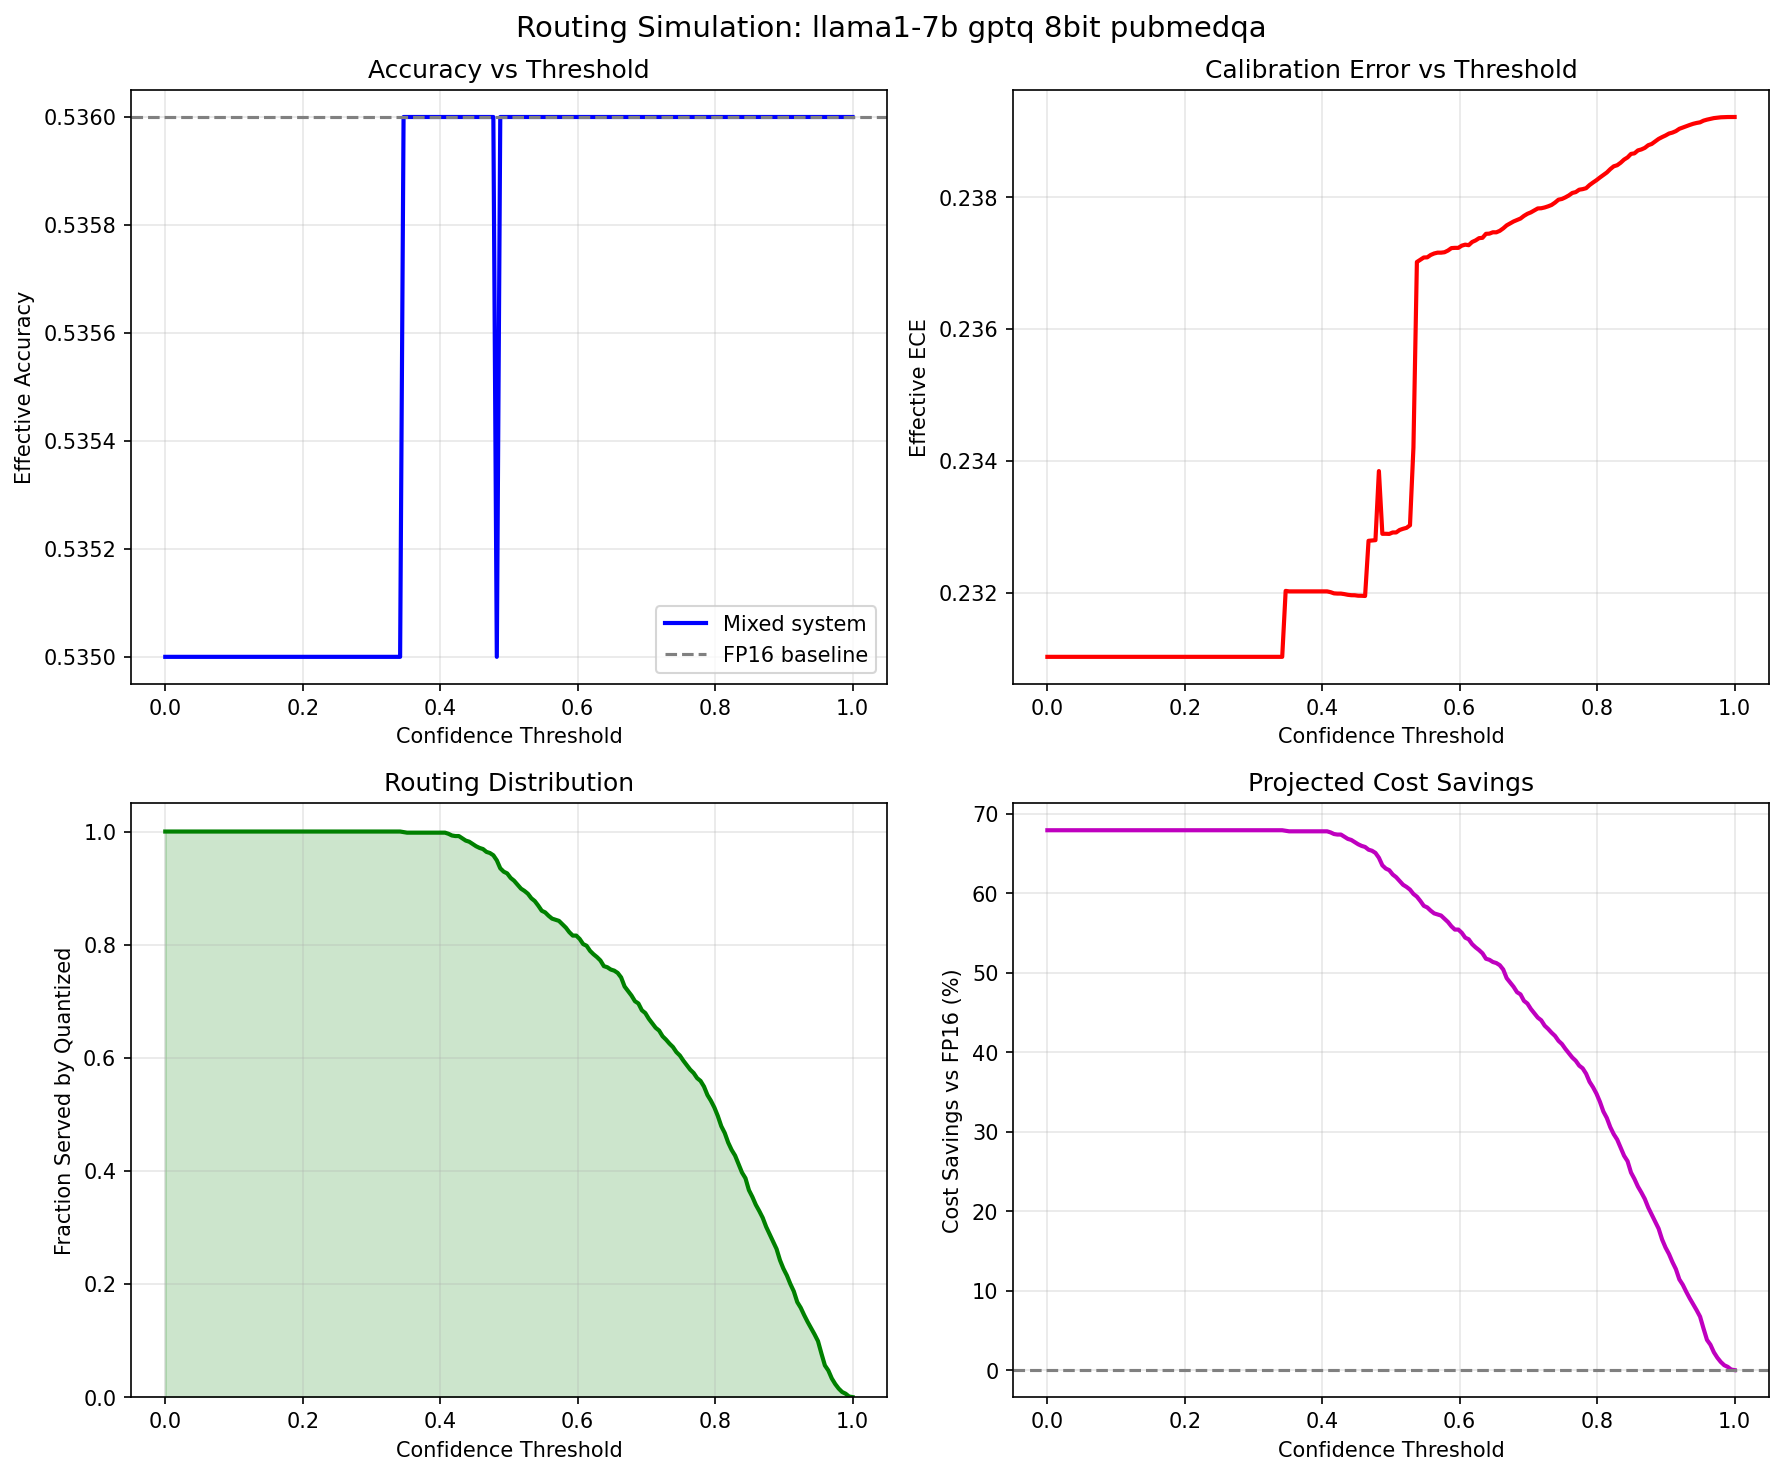

Data behind this chart, as committed beside it:
threshold, frac_quantized, frac_escalated, effective_accuracy, effective_ece, effective_tps, cost_savings_pct, fp16_accuracy, model, quant_method, precision, dataset
0.0, 1.0, 0.0, 0.535, 0.231, 1214, 67.91, 0.536, llama1-7b, gptq, 8bit, pubmedqa
0.005025, 1.0, 0.0, 0.535, 0.231, 1214, 67.91, 0.536, llama1-7b, gptq, 8bit, pubmedqa
0.01005, 1.0, 0.0, 0.535, 0.231, 1214, 67.91, 0.536, llama1-7b, gptq, 8bit, pubmedqa
0.01508, 1.0, 0.0, 0.535, 0.231, 1214, 67.91, 0.536, llama1-7b, gptq, 8bit, pubmedqa
0.0201, 1.0, 0.0, 0.535, 0.231, 1214, 67.91, 0.536, llama1-7b, gptq, 8bit, pubmedqa
0.02513, 1.0, 0.0, 0.535, 0.231, 1214, 67.91, 0.536, llama1-7b, gptq, 8bit, pubmedqa
0.03015, 1.0, 0.0, 0.535, 0.231, 1214, 67.91, 0.536, llama1-7b, gptq, 8bit, pubmedqa
0.03518, 1.0, 0.0, 0.535, 0.231, 1214, 67.91, 0.536, llama1-7b, gptq, 8bit, pubmedqa
0.0402, 1.0, 0.0, 0.535, 0.231, 1214, 67.91, 0.536, llama1-7b, gptq, 8bit, pubmedqa
0.04523, 1.0, 0.0, 0.535, 0.231, 1214, 67.91, 0.536, llama1-7b, gptq, 8bit, pubmedqa
0.05025, 1.0, 0.0, 0.535, 0.231, 1214, 67.91, 0.536, llama1-7b, gptq, 8bit, pubmedqa
0.05528, 1.0, 0.0, 0.535, 0.231, 1214, 67.91, 0.536, llama1-7b, gptq, 8bit, pubmedqa
0.0603, 1.0, 0.0, 0.535, 0.231, 1214, 67.91, 0.536, llama1-7b, gptq, 8bit, pubmedqa
0.06533, 1.0, 0.0, 0.535, 0.231, 1214, 67.91, 0.536, llama1-7b, gptq, 8bit, pubmedqa
0.07035, 1.0, 0.0, 0.535, 0.231, 1214, 67.91, 0.536, llama1-7b, gptq, 8bit, pubmedqa
0.07538, 1.0, 0.0, 0.535, 0.231, 1214, 67.91, 0.536, llama1-7b, gptq, 8bit, pubmedqa
0.0804, 1.0, 0.0, 0.535, 0.231, 1214, 67.91, 0.536, llama1-7b, gptq, 8bit, pubmedqa
0.08543, 1.0, 0.0, 0.535, 0.231, 1214, 67.91, 0.536, llama1-7b, gptq, 8bit, pubmedqa
0.09045, 1.0, 0.0, 0.535, 0.231, 1214, 67.91, 0.536, llama1-7b, gptq, 8bit, pubmedqa
0.09548, 1.0, 0.0, 0.535, 0.231, 1214, 67.91, 0.536, llama1-7b, gptq, 8bit, pubmedqa
0.1005, 1.0, 0.0, 0.535, 0.231, 1214, 67.91, 0.536, llama1-7b, gptq, 8bit, pubmedqa
0.1055, 1.0, 0.0, 0.535, 0.231, 1214, 67.91, 0.536, llama1-7b, gptq, 8bit, pubmedqa
0.1106, 1.0, 0.0, 0.535, 0.231, 1214, 67.91, 0.536, llama1-7b, gptq, 8bit, pubmedqa
0.1156, 1.0, 0.0, 0.535, 0.231, 1214, 67.91, 0.536, llama1-7b, gptq, 8bit, pubmedqa
0.1206, 1.0, 0.0, 0.535, 0.231, 1214, 67.91, 0.536, llama1-7b, gptq, 8bit, pubmedqa
0.1256, 1.0, 0.0, 0.535, 0.231, 1214, 67.91, 0.536, llama1-7b, gptq, 8bit, pubmedqa
0.1307, 1.0, 0.0, 0.535, 0.231, 1214, 67.91, 0.536, llama1-7b, gptq, 8bit, pubmedqa
0.1357, 1.0, 0.0, 0.535, 0.231, 1214, 67.91, 0.536, llama1-7b, gptq, 8bit, pubmedqa
0.1407, 1.0, 0.0, 0.535, 0.231, 1214, 67.91, 0.536, llama1-7b, gptq, 8bit, pubmedqa
0.1457, 1.0, 0.0, 0.535, 0.231, 1214, 67.91, 0.536, llama1-7b, gptq, 8bit, pubmedqa
0.1508, 1.0, 0.0, 0.535, 0.231, 1214, 67.91, 0.536, llama1-7b, gptq, 8bit, pubmedqa
0.1558, 1.0, 0.0, 0.535, 0.231, 1214, 67.91, 0.536, llama1-7b, gptq, 8bit, pubmedqa
0.1608, 1.0, 0.0, 0.535, 0.231, 1214, 67.91, 0.536, llama1-7b, gptq, 8bit, pubmedqa
0.1658, 1.0, 0.0, 0.535, 0.231, 1214, 67.91, 0.536, llama1-7b, gptq, 8bit, pubmedqa
0.1709, 1.0, 0.0, 0.535, 0.231, 1214, 67.91, 0.536, llama1-7b, gptq, 8bit, pubmedqa
0.1759, 1.0, 0.0, 0.535, 0.231, 1214, 67.91, 0.536, llama1-7b, gptq, 8bit, pubmedqa
0.1809, 1.0, 0.0, 0.535, 0.231, 1214, 67.91, 0.536, llama1-7b, gptq, 8bit, pubmedqa
0.1859, 1.0, 0.0, 0.535, 0.231, 1214, 67.91, 0.536, llama1-7b, gptq, 8bit, pubmedqa
0.191, 1.0, 0.0, 0.535, 0.231, 1214, 67.91, 0.536, llama1-7b, gptq, 8bit, pubmedqa
0.196, 1.0, 0.0, 0.535, 0.231, 1214, 67.91, 0.536, llama1-7b, gptq, 8bit, pubmedqa
0.201, 1.0, 0.0, 0.535, 0.231, 1214, 67.91, 0.536, llama1-7b, gptq, 8bit, pubmedqa
0.206, 1.0, 0.0, 0.535, 0.231, 1214, 67.91, 0.536, llama1-7b, gptq, 8bit, pubmedqa
0.2111, 1.0, 0.0, 0.535, 0.231, 1214, 67.91, 0.536, llama1-7b, gptq, 8bit, pubmedqa
0.2161, 1.0, 0.0, 0.535, 0.231, 1214, 67.91, 0.536, llama1-7b, gptq, 8bit, pubmedqa
0.2211, 1.0, 0.0, 0.535, 0.231, 1214, 67.91, 0.536, llama1-7b, gptq, 8bit, pubmedqa
0.2261, 1.0, 0.0, 0.535, 0.231, 1214, 67.91, 0.536, llama1-7b, gptq, 8bit, pubmedqa
0.2312, 1.0, 0.0, 0.535, 0.231, 1214, 67.91, 0.536, llama1-7b, gptq, 8bit, pubmedqa
0.2362, 1.0, 0.0, 0.535, 0.231, 1214, 67.91, 0.536, llama1-7b, gptq, 8bit, pubmedqa
0.2412, 1.0, 0.0, 0.535, 0.231, 1214, 67.91, 0.536, llama1-7b, gptq, 8bit, pubmedqa
0.2462, 1.0, 0.0, 0.535, 0.231, 1214, 67.91, 0.536, llama1-7b, gptq, 8bit, pubmedqa
0.2513, 1.0, 0.0, 0.535, 0.231, 1214, 67.91, 0.536, llama1-7b, gptq, 8bit, pubmedqa
0.2563, 1.0, 0.0, 0.535, 0.231, 1214, 67.91, 0.536, llama1-7b, gptq, 8bit, pubmedqa
0.2613, 1.0, 0.0, 0.535, 0.231, 1214, 67.91, 0.536, llama1-7b, gptq, 8bit, pubmedqa
0.2663, 1.0, 0.0, 0.535, 0.231, 1214, 67.91, 0.536, llama1-7b, gptq, 8bit, pubmedqa
0.2714, 1.0, 0.0, 0.535, 0.231, 1214, 67.91, 0.536, llama1-7b, gptq, 8bit, pubmedqa
0.2764, 1.0, 0.0, 0.535, 0.231, 1214, 67.91, 0.536, llama1-7b, gptq, 8bit, pubmedqa
0.2814, 1.0, 0.0, 0.535, 0.231, 1214, 67.91, 0.536, llama1-7b, gptq, 8bit, pubmedqa
0.2864, 1.0, 0.0, 0.535, 0.231, 1214, 67.91, 0.536, llama1-7b, gptq, 8bit, pubmedqa
0.2915, 1.0, 0.0, 0.535, 0.231, 1214, 67.91, 0.536, llama1-7b, gptq, 8bit, pubmedqa
0.2965, 1.0, 0.0, 0.535, 0.231, 1214, 67.91, 0.536, llama1-7b, gptq, 8bit, pubmedqa
... 140 more rows
